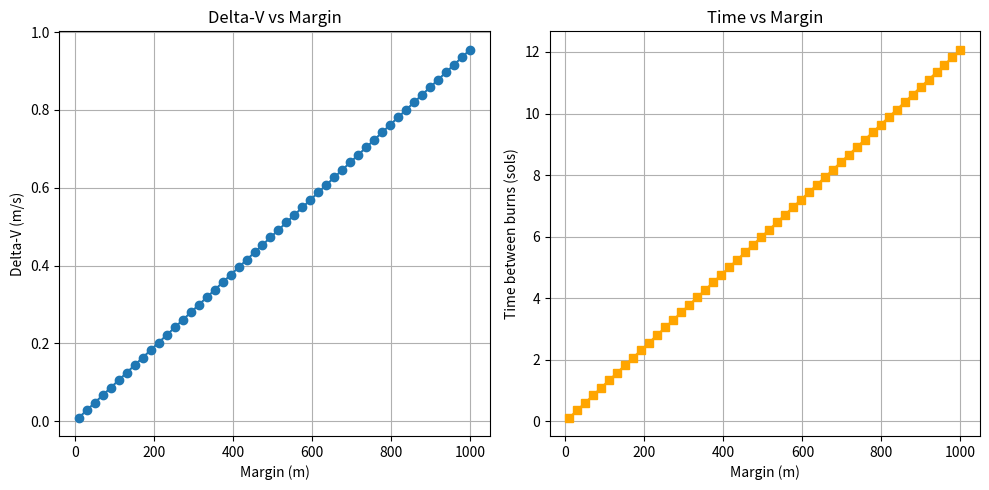

Generate this figure with matplotlib:
import numpy as np
import matplotlib.pyplot as plt

def calc_drag_strategy(start_h, margin, mission_lifetime_years=1.9):
    mu_mars = 42828.376645  # km^3 / s^2
    R_M = 3396.2  # km
    sol_minutes = 24.623 * 60  # min
    a = R_M + start_h  # km

    h_max = start_h + margin
    h_min = start_h - margin

    delta_h_per_orbit = 12.3 / 1000  # km

    a_max = R_M + h_max
    a_min = R_M + h_min

    period = 2 * np.pi * np.sqrt(a**3 / mu_mars)
    period_minutes = period / 60

    delta_h_total = h_max - h_min
    num_orbits = delta_h_total / delta_h_per_orbit

    total_minutes = num_orbits * period_minutes
    total_sols = total_minutes / sol_minutes

    v_circ_min = np.sqrt(mu_mars / a_min)
    v_circ_max = np.sqrt(mu_mars / a_max)
    
    v_transfer_periapsis = np.sqrt(mu_mars * (2 / a_min - 1 / ((a_min + a_max) / 2)))
    v_transfer_apoapsis  = np.sqrt(mu_mars * (2 / a_max - 1 / ((a_min + a_max) / 2)))

    delta_v1 = v_transfer_periapsis - v_circ_min
    delta_v2 = v_circ_max - v_transfer_apoapsis

    delta_v_total = (delta_v1 + delta_v2) * 1000

    mission_lifetime_sols = mission_lifetime_years * 365.25 / 1.0275
    num_burns = mission_lifetime_sols / total_sols
    lifetime_delta_v = delta_v_total * num_burns

    print(f"Margin: {margin:.3f} km | ΔV: {delta_v_total:.3f} m/s | "
          f"Δt between burns: {total_sols:.2f} sols | "
          f"Num burns: {num_burns:.1f} | Lifetime ΔV: {lifetime_delta_v:.2f} m/s")

    return delta_v_total, total_sols, lifetime_delta_v

start_h = 212.48 


margins = np.linspace(0.01, 1.0, 50) 

delta_v_list = []
time_sols_list = []

for margin in margins:
    delta_v, total_sols, lifetime_delta_v = calc_drag_strategy(start_h, margin)
    delta_v_list.append(delta_v)
    time_sols_list.append(total_sols)
    
plt.figure(figsize=(10, 5))

plt.subplot(1, 2, 1)
plt.plot(margins*1000, delta_v_list, marker='o')
plt.xlabel("Margin (m)")
plt.ylabel("Delta-V (m/s)")
plt.title("Delta-V vs Margin")
plt.grid()

plt.subplot(1, 2, 2)
plt.plot(margins*1000, time_sols_list, marker='s', color='orange')
plt.xlabel("Margin (m)")
plt.ylabel("Time between burns (sols)")
plt.title("Time vs Margin")
plt.grid()

plt.tight_layout()
plt.show()

def precession_rate(a, inc_deg):

    mu_mars = 42828.376645  # km^3 / s^2
    R_M = 3396.2  # km
    J2 = 0.001958705252674          # constant of oblateness, J2

    i = np.radians(inc_deg)

    return -(3/2) * J2 * (R_M**2 / a**2) * np.sqrt(mu_mars / a**3) * np.cos(i)

def precession_diff_percent(start_h, margin):

    # Constants
    mu_mars = 42828.376645  # km^3/s^2
    R_M = 3396.2  # km
    J2 = 0.001958705252674          # constant of oblateness, J2
    inc_deg = 92.4  # degrees

    a_nominal = R_M + start_h
    a_plus = R_M + start_h + margin
    a_minus = R_M + start_h - margin

    rate_nominal = precession_rate(a_nominal, inc_deg)
    rate_plus = precession_rate(a_plus, inc_deg)
    rate_minus = precession_rate(a_minus, inc_deg)

    diff_plus = (rate_plus - rate_nominal) / rate_nominal * 100
    diff_minus = (rate_minus - rate_nominal) / rate_nominal * 100

    return diff_plus, diff_minus

def accumulated_raan_drift(delta_percent, mission_years=1.9):

    delta_frac = delta_percent / 100.0
    
    sun_sync_rate_deg_day = 360 / 687.0 
    
    mission_days = mission_years * 365.25
    
    delta_RAAN_deg = delta_frac * sun_sync_rate_deg_day * mission_days
    
    return delta_RAAN_deg

for margin in [0.01, 0.1, 0.2, 0.3, 0.4, 0.5, 0.6, 0.7, 0.8, 0.9, 1.0]:
    diff_plus, diff_minus = precession_diff_percent(212.48, margin)
    drift_plus = accumulated_raan_drift(diff_plus)
    drift_minus = accumulated_raan_drift(diff_minus)
    print(f"Margin ±{margin*1000:.0f} m: {drift_plus:.4f} deg, {drift_minus:.4f} deg")